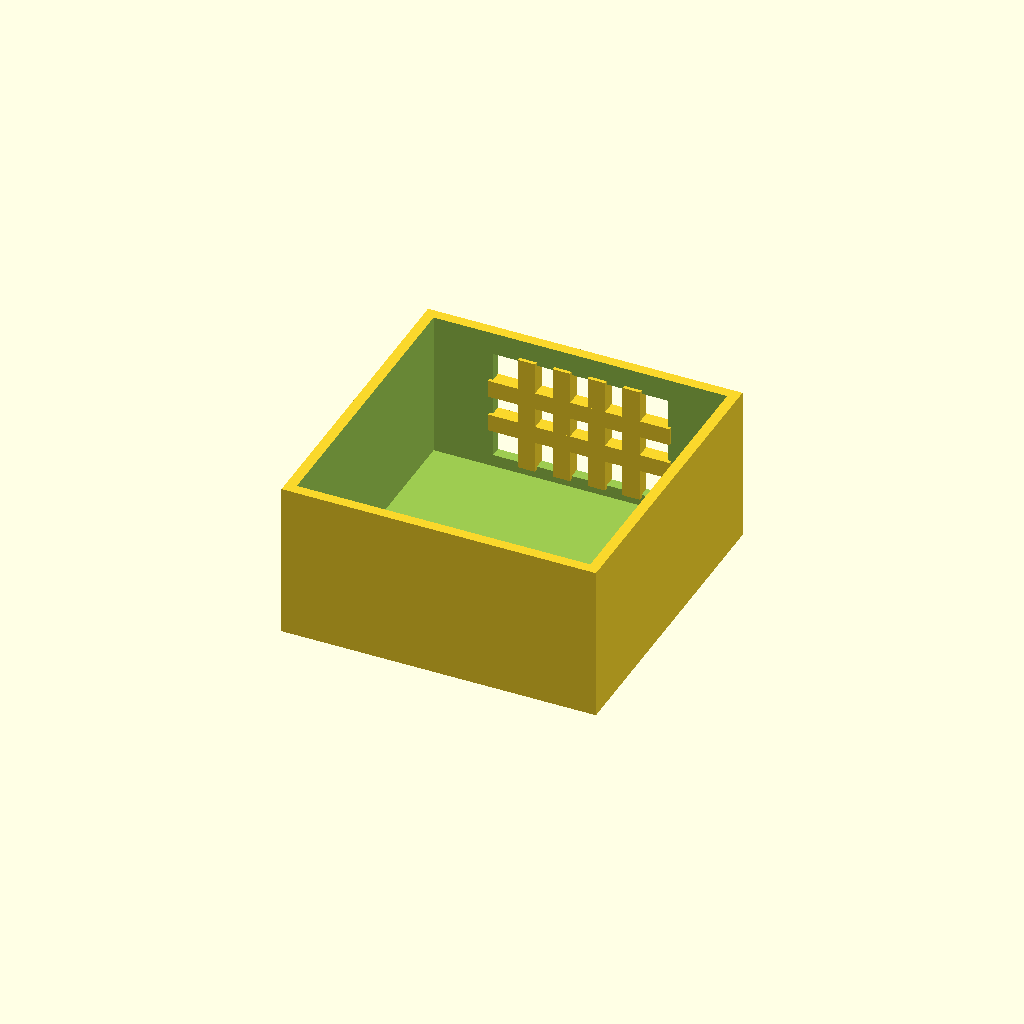
Cell 1 — every parameter at its default value.
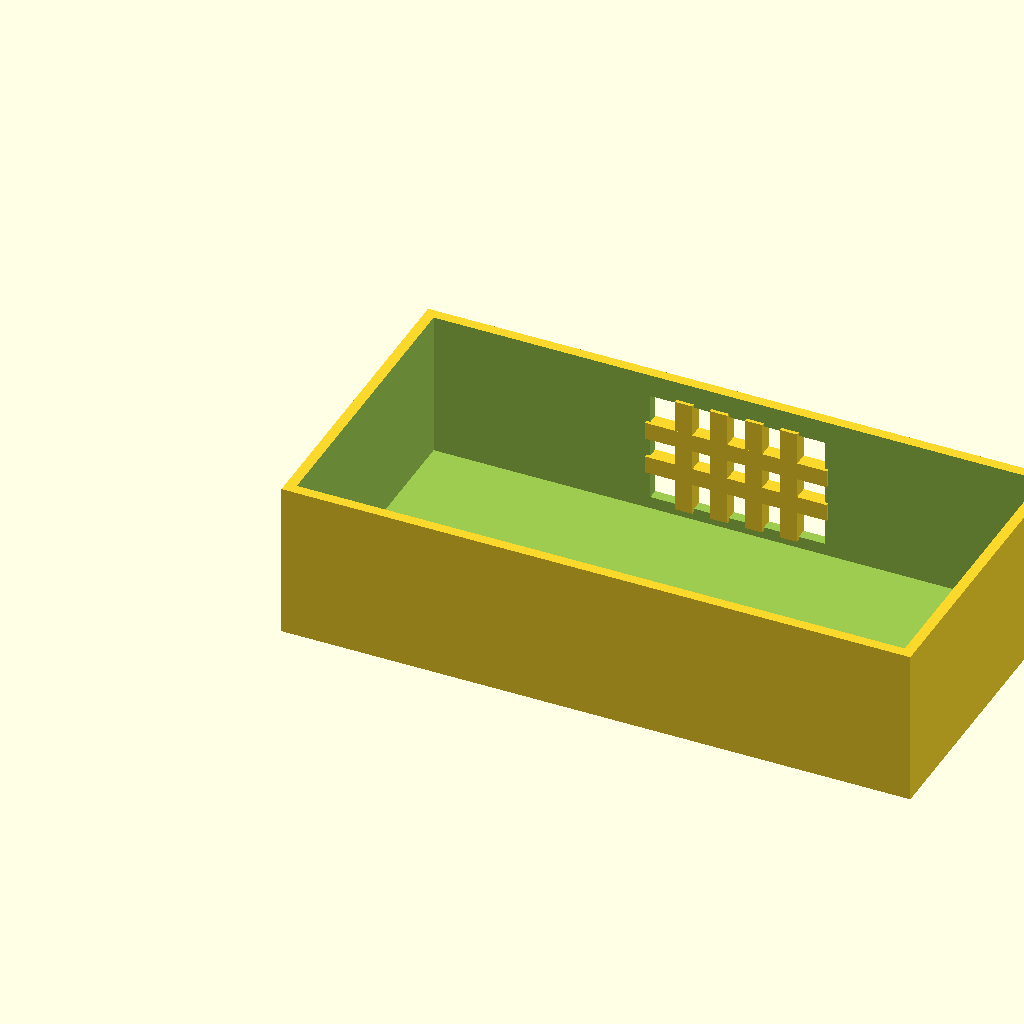
Cell 2 — box_l set to 180, the other parameters unchanged.
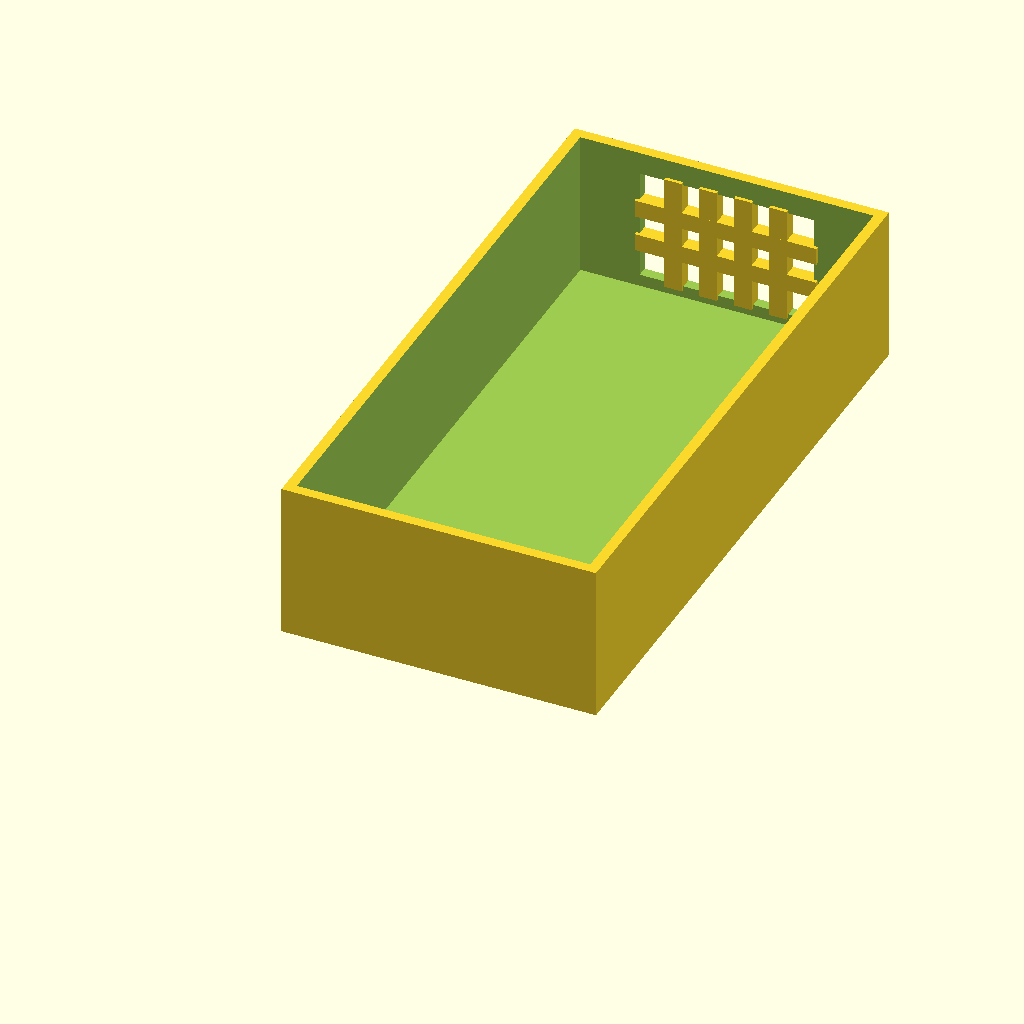
Cell 3: the same model with box_w = 180.
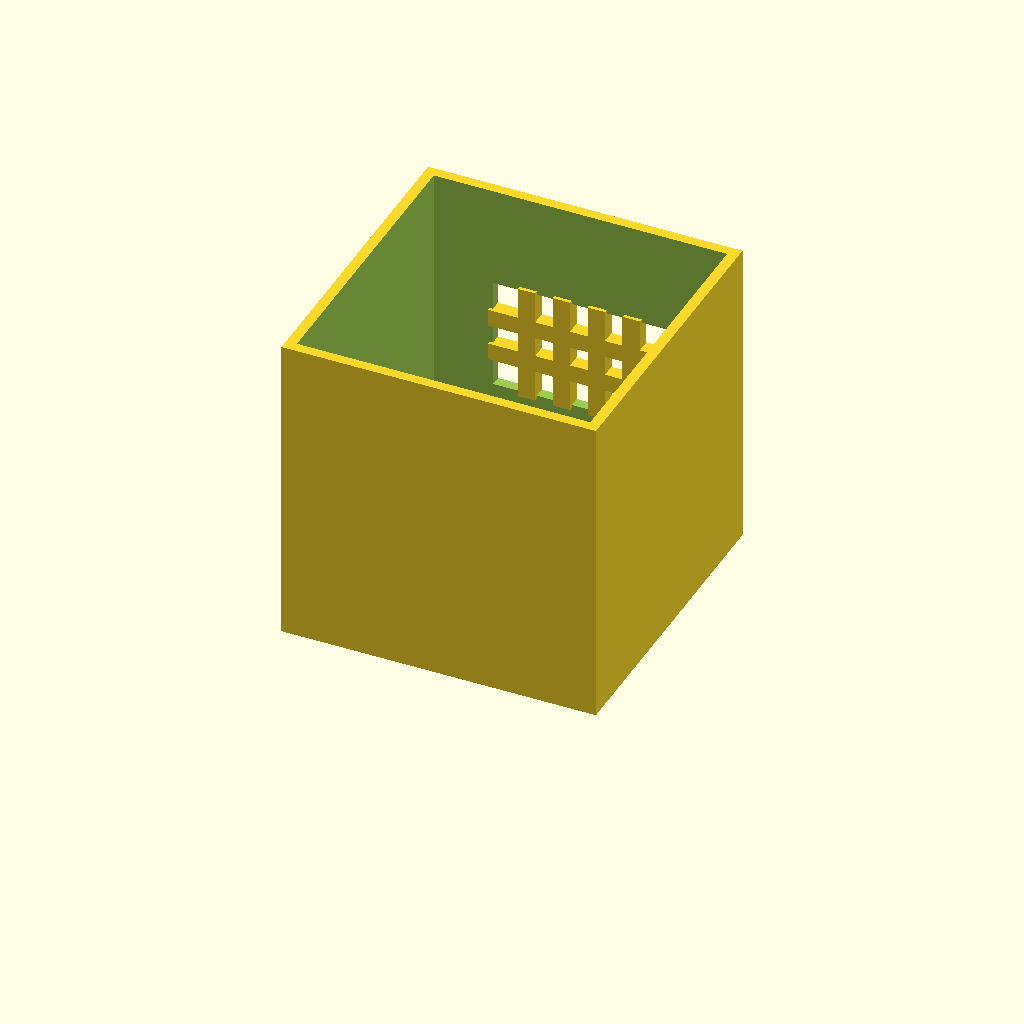
Cell 4: the same model with box_h = 90.
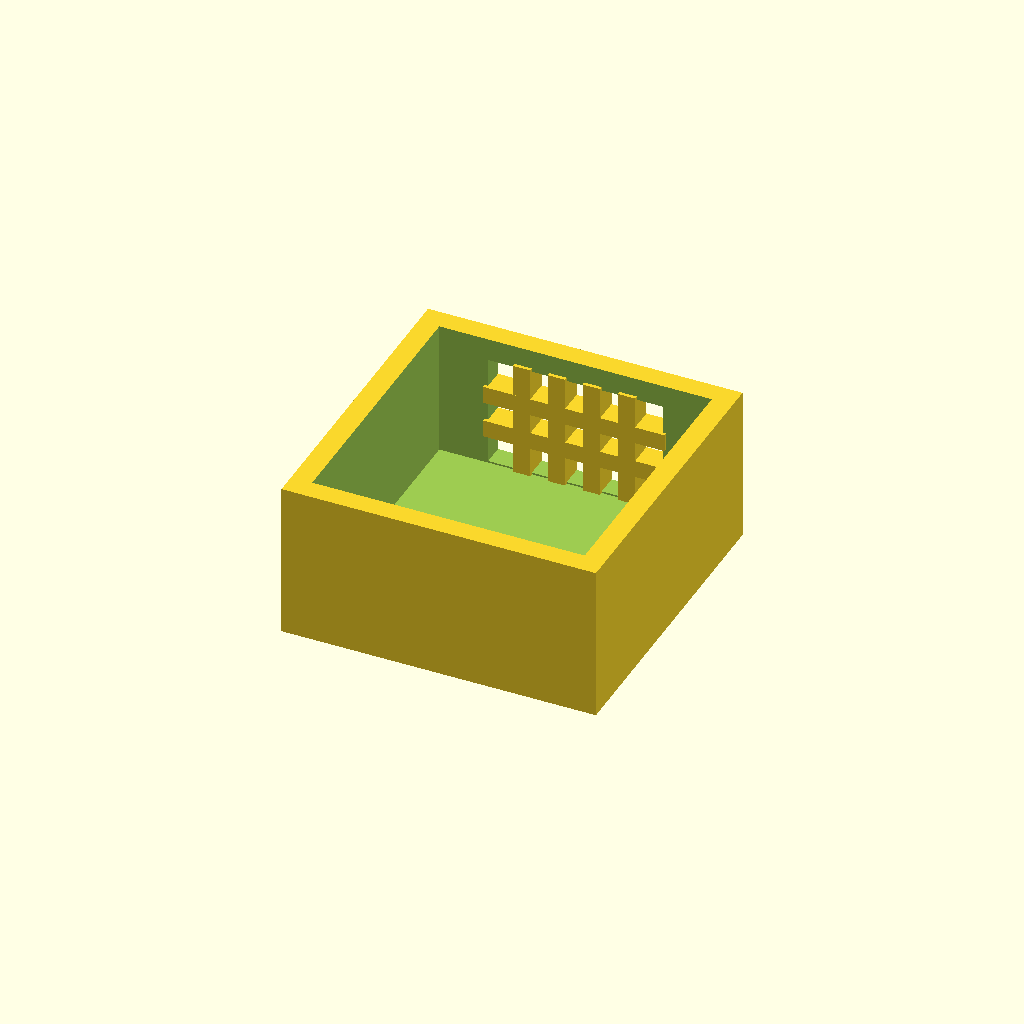
Cell 5 — wall_t set to 6, the other parameters unchanged.
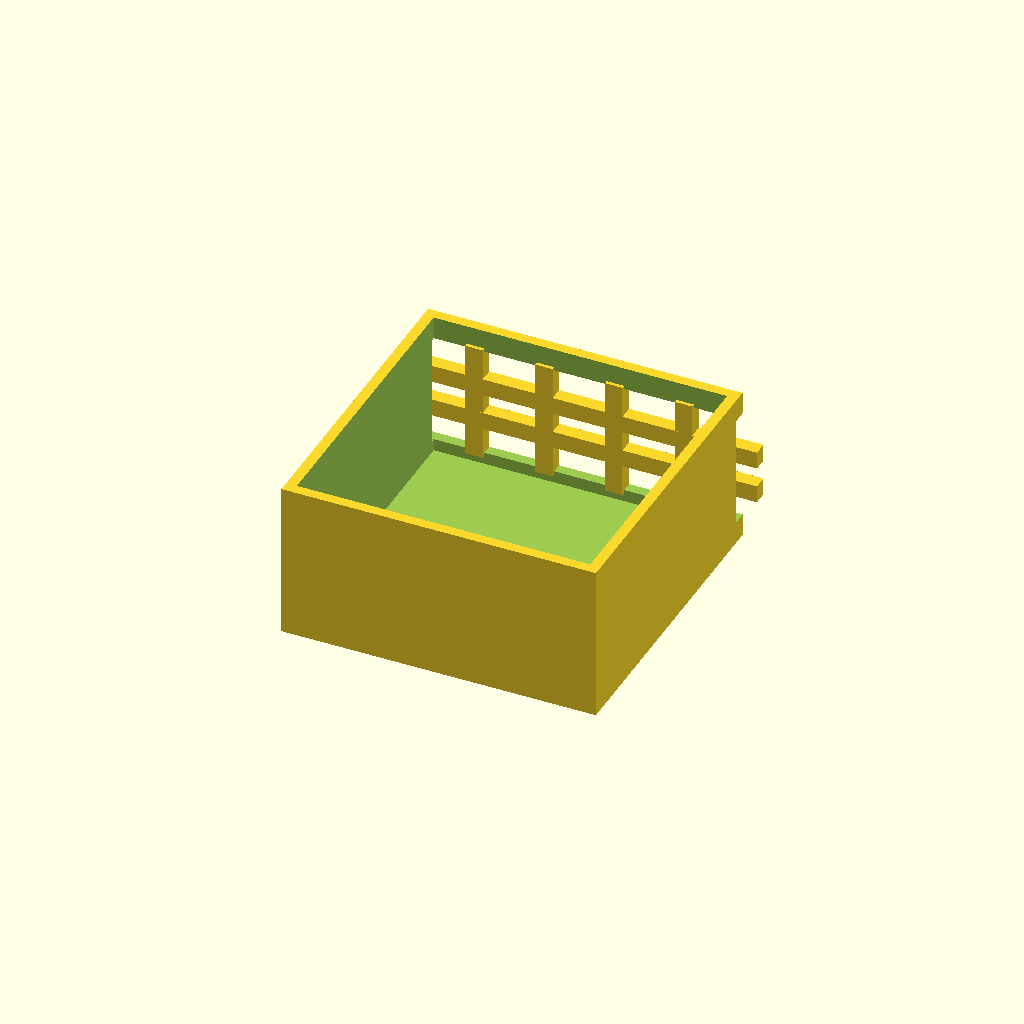
Cell 6 — win_l set to 100, the other parameters unchanged.
One fixed orthographic camera (rotation 55°, 0°, 25°; colour scheme Cornfield) for every cell.
Source of the model, optional_data/data/solid2/ventbox/part_0034.scad:
$fn = 32;

// ----------------------------------------------------------------------
// Vent box: crossgrid enclosure
// ----------------------------------------------------------------------

// --- parameters (mm) ---
box_l = 90;               // box length, X
box_w = 90;               // box width, Y
box_h = 45;               // box height, Z
wall_t = 3;               // shell wall thickness
win_l = 50;               // vent window width, X
win_h = 32;               // vent window height, Z
bar_w = 5;                // grid bar width
n_v = 4;                  // vertical bar count
n_h = 2;                  // horizontal bar count

win_z0 = (box_h - win_h) / 2;  // window lower edge Z
v_step = win_l / (n_v + 1);  // vertical bar step
h_step = win_h / (n_h + 1);  // horizontal bar step

difference() {
  union() {
    difference() {
      cube([box_l, box_w, box_h]);
  translate([wall_t, wall_t, wall_t])
    cube([box_l - 2 * wall_t, box_w - 2 * wall_t, box_h]);
  translate([(box_l - win_l) / 2, box_w - wall_t - 1, win_z0])
    cube([win_l, wall_t + 2, win_h]);
    }
    for (i = [1 : n_v])
      translate([(box_l - win_l) / 2 + i * v_step - bar_w / 2,
                 box_w - wall_t - 1, win_z0 - 1])
        cube([bar_w, wall_t + 1, win_h + 2]);
    for (i = [1 : n_h])
      translate([(box_l - win_l) / 2 - 1, box_w - wall_t - 1,
                 win_z0 + i * h_step - bar_w / 2])
        cube([win_l + 2, wall_t + 1, bar_w]);
  }
}
Parameter table extracted from the source (name, type, default, range or options):
box_l: number, default 90
box_w: number, default 90
box_h: number, default 45
wall_t: number, default 3
win_l: number, default 50
win_h: number, default 32
bar_w: number, default 5
n_v: number, default 4
n_h: number, default 2
